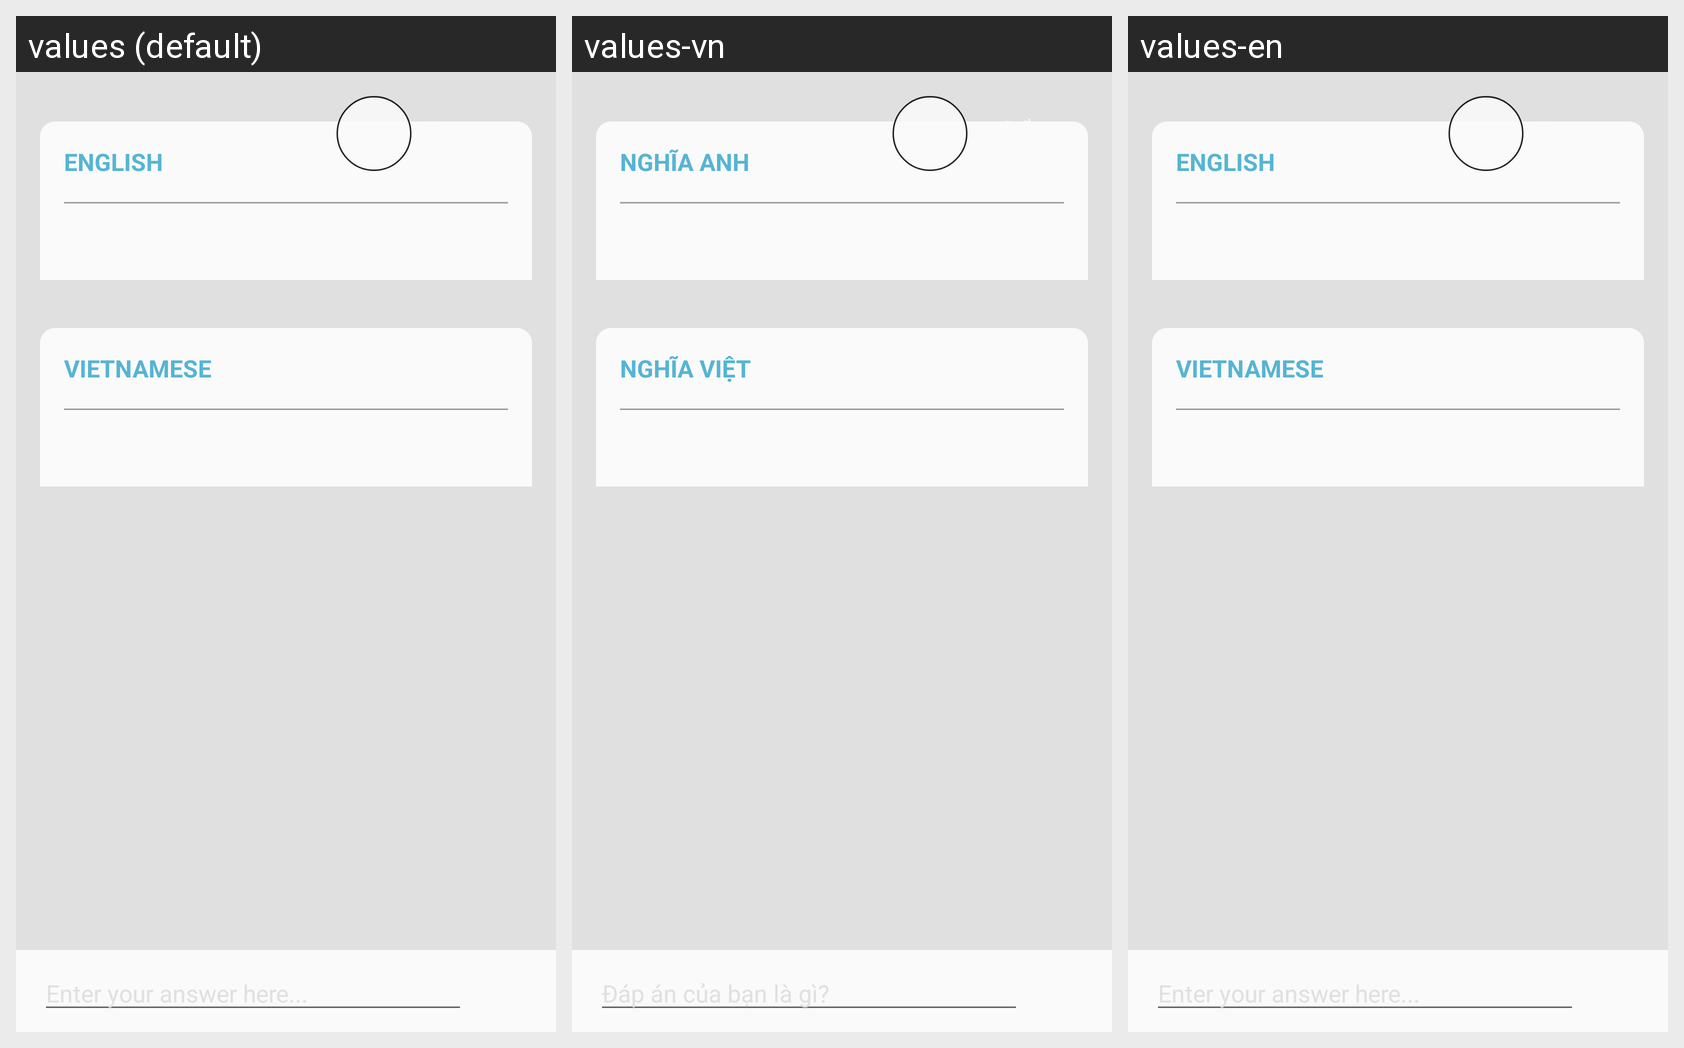

Here is an Android app screen in its default locale and in the app's own translations. Write out the translated-string differences for the strings that appear on this screen.
Android screen res/layout/fragment_definition_quiz.xml rendered under 3 locales, left to right: values (default), values-vn, values-en. Device: Nexus 5 (rendered at 1080×1920; each locale shown at half size, 540×960, under a caption strip naming it); theme AppTheme.Green.
Strings drawn on this screen, with the default value and each locale's value (text and hints the layout hard-codes, and strings that could not be matched under every locale, appear in the picture but are not listed):

english
  values: English
  values-vn: Nghĩa Anh
  values-en: English

vietnamese
  values: Vietnamese
  values-vn: Nghĩa Việt
  values-en: Vietnamese

quiz_submit_hint
  values: Enter your answer here...
  values-vn: Đáp án của bạn là gì?
  values-en: Enter your answer here...
